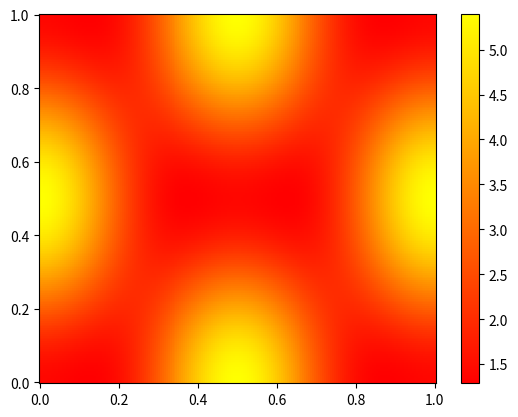
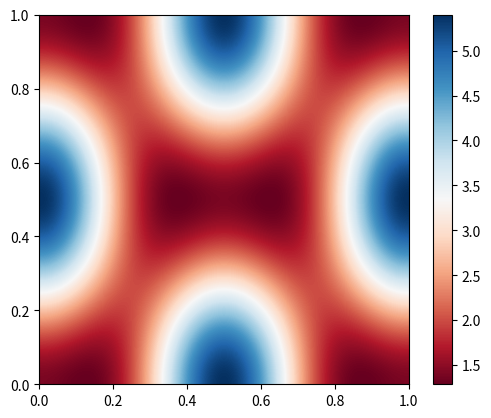
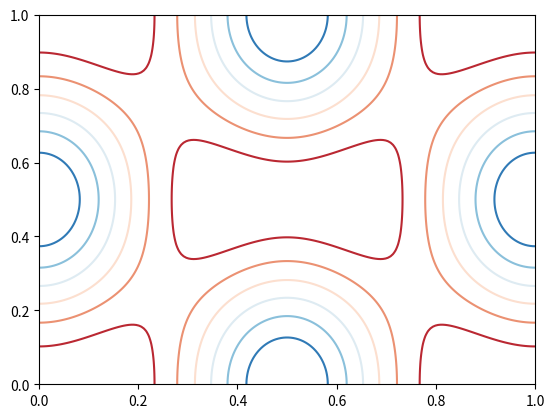

These figures' Python source, in order:
%matplotlib inline
import matplotlib.pyplot as plt
from matplotlib import cm
import numpy as np

alpha = 0.7
phi_ext = 2 * np.pi * 0.5

def flux_qubit_potential(phi_m, phi_p):
    return 2 + alpha - 2 * np.cos(phi_p)*np.cos(phi_m) - alpha * np.cos(phi_ext - 2*phi_p)

phi_m = np.linspace(0, 2*np.pi, 200)
phi_p = np.linspace(0, 2*np.pi, 200)
X,Y = np.meshgrid(phi_p, phi_m)
Z = flux_qubit_potential(X, Y).T

fig, ax = plt.subplots()

#p = ax.pcolor(X/(2*np.pi), Y/(2*np.pi), Z, cmap=cm.RdBu, vmin=abs(Z).min(), vmax=abs(Z).max())
p = ax.pcolor(X/(2*np.pi), Y/(2*np.pi), Z, cmap=cm.autumn, vmin=abs(Z).min(), vmax=abs(Z).max())
cb = fig.colorbar(p, ax=ax)

dir(cm)

fig, ax = plt.subplots()

im = ax.imshow(Z, cmap=cm.RdBu, vmin=abs(Z).min(), vmax=abs(Z).max(), extent=[0, 1, 0, 1])
im.set_interpolation('bilinear')

cb = fig.colorbar(im, ax=ax)

fig, ax = plt.subplots()

cnt = ax.contour(Z, cmap=cm.RdBu, vmin=abs(Z).min(), vmax=abs(Z).max(), 
                 extent=[0, 1, 0, 1])